Image classification data set "pepsico_dataset" (DeepThePatel/Binary-Classification-on-Images on GitHub). Class labels (2): defective, non-defective.

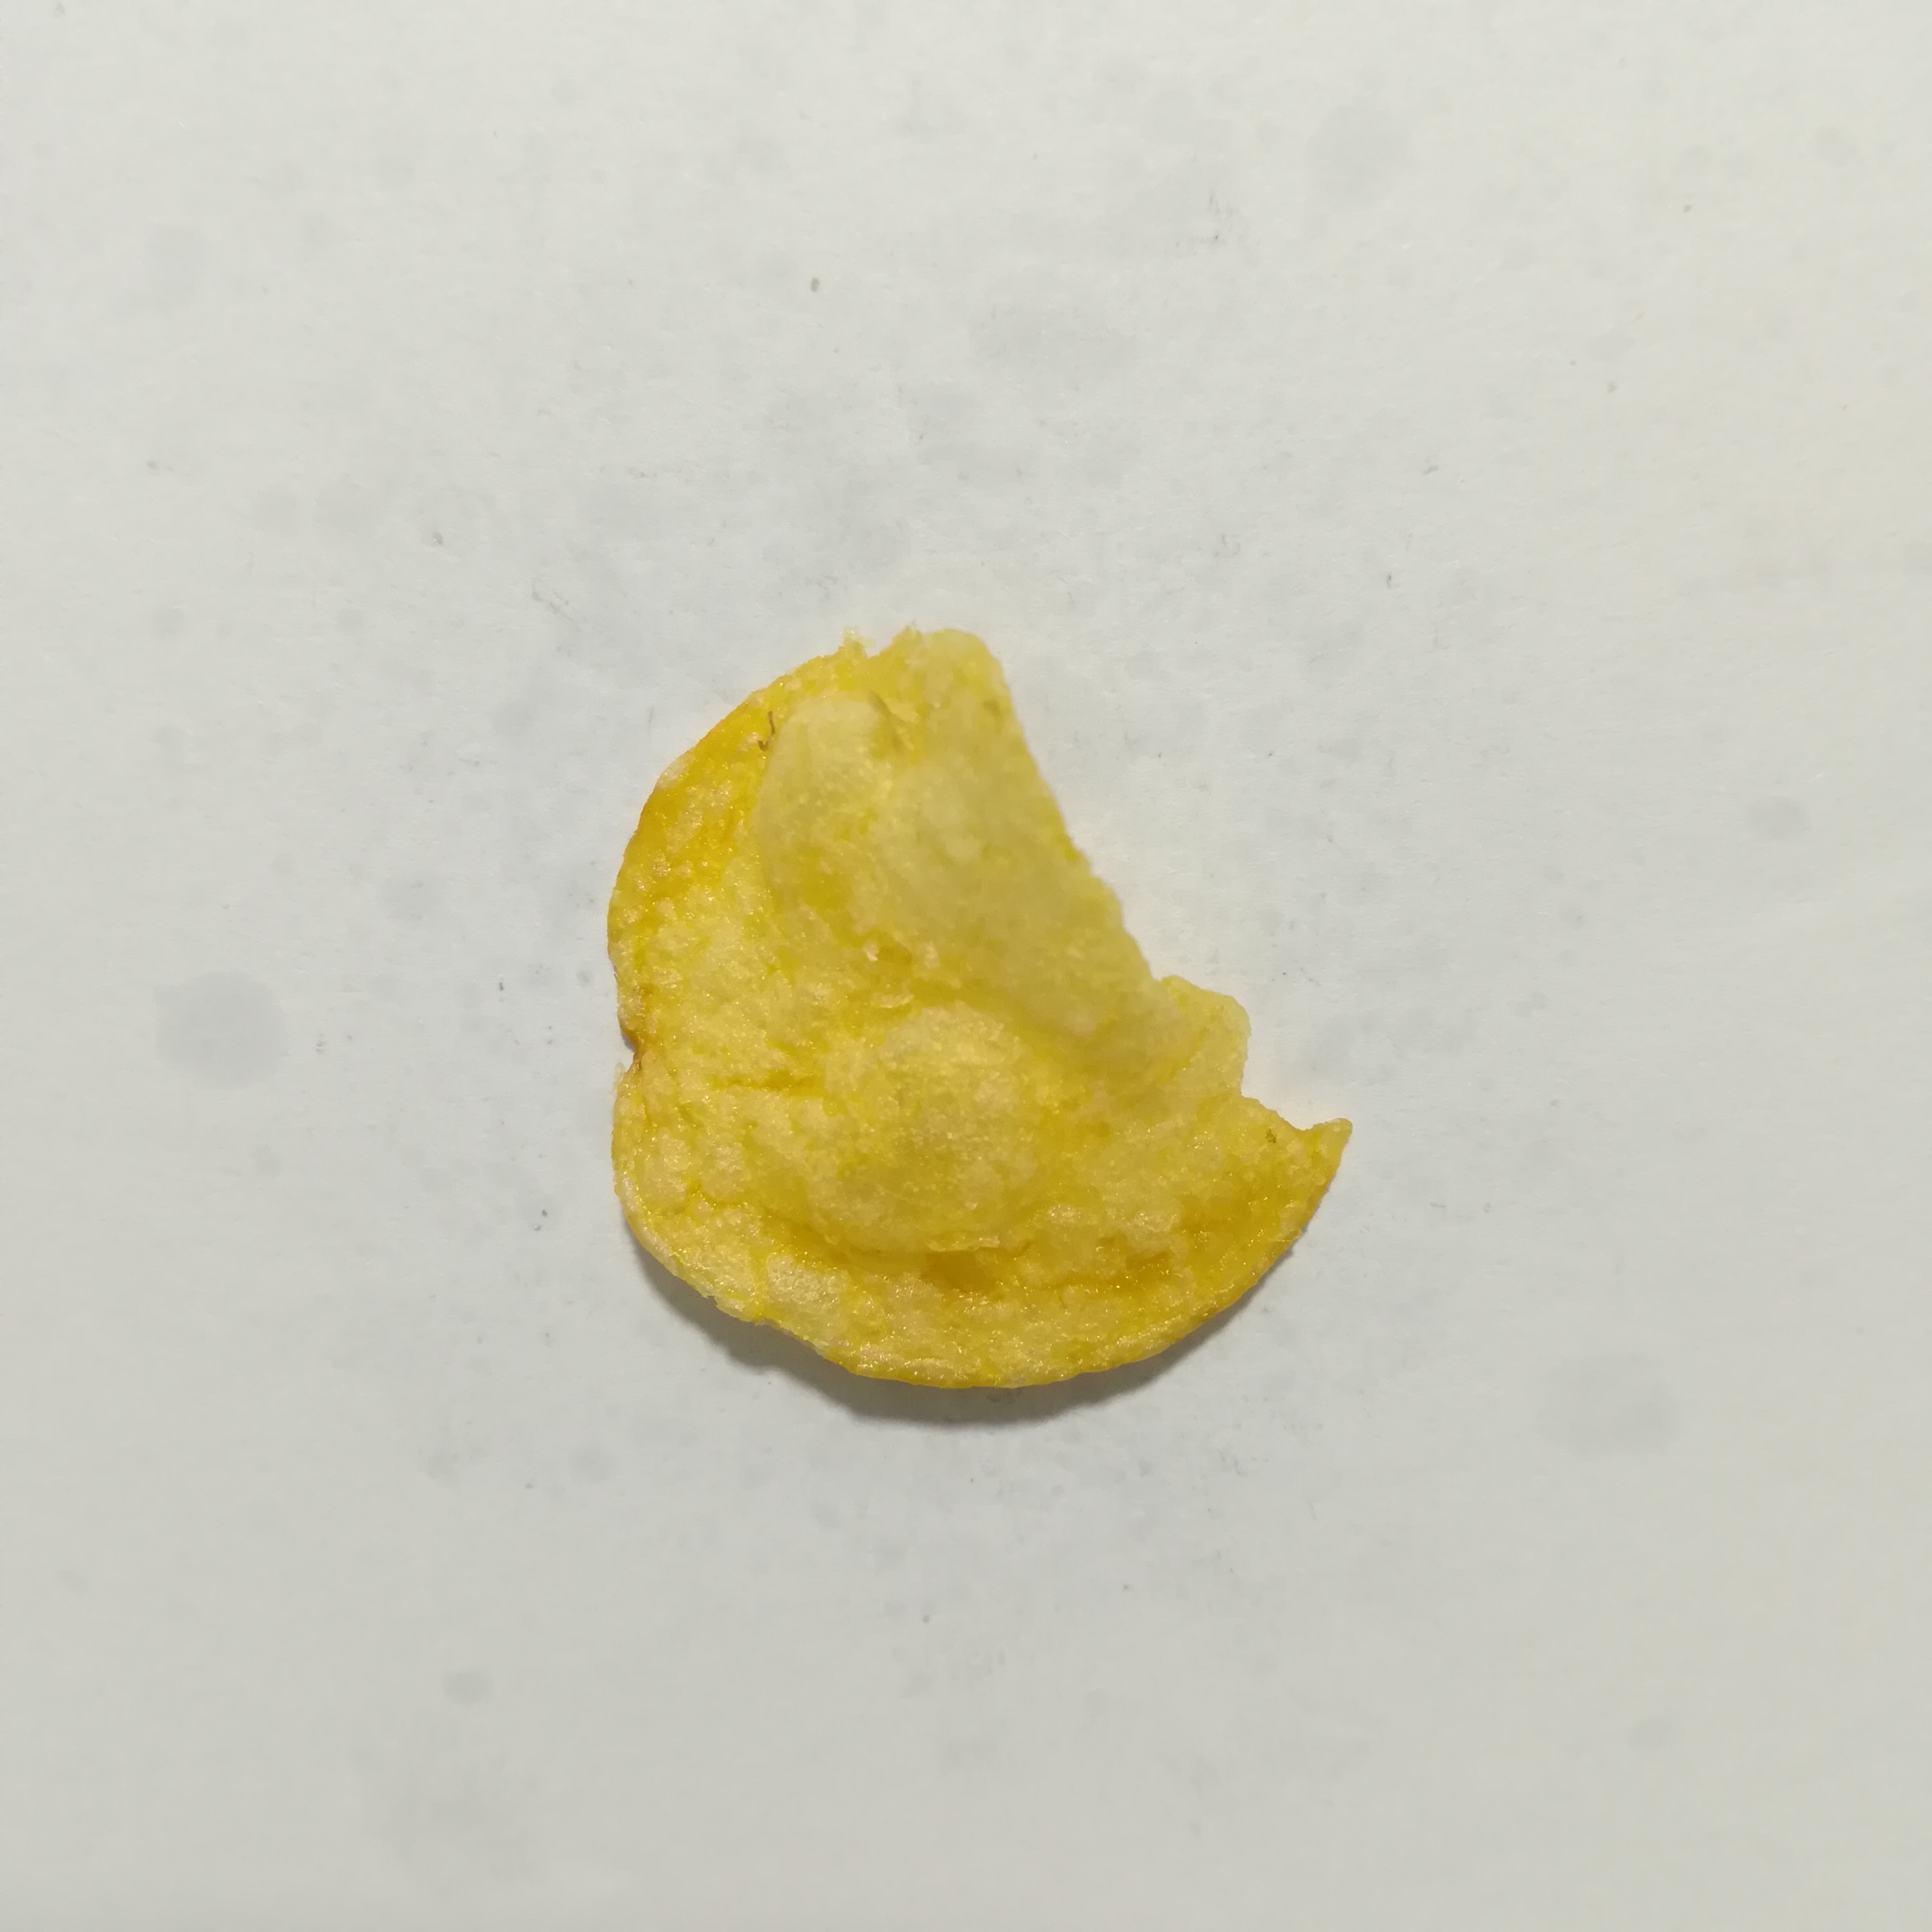
Label: non-defective

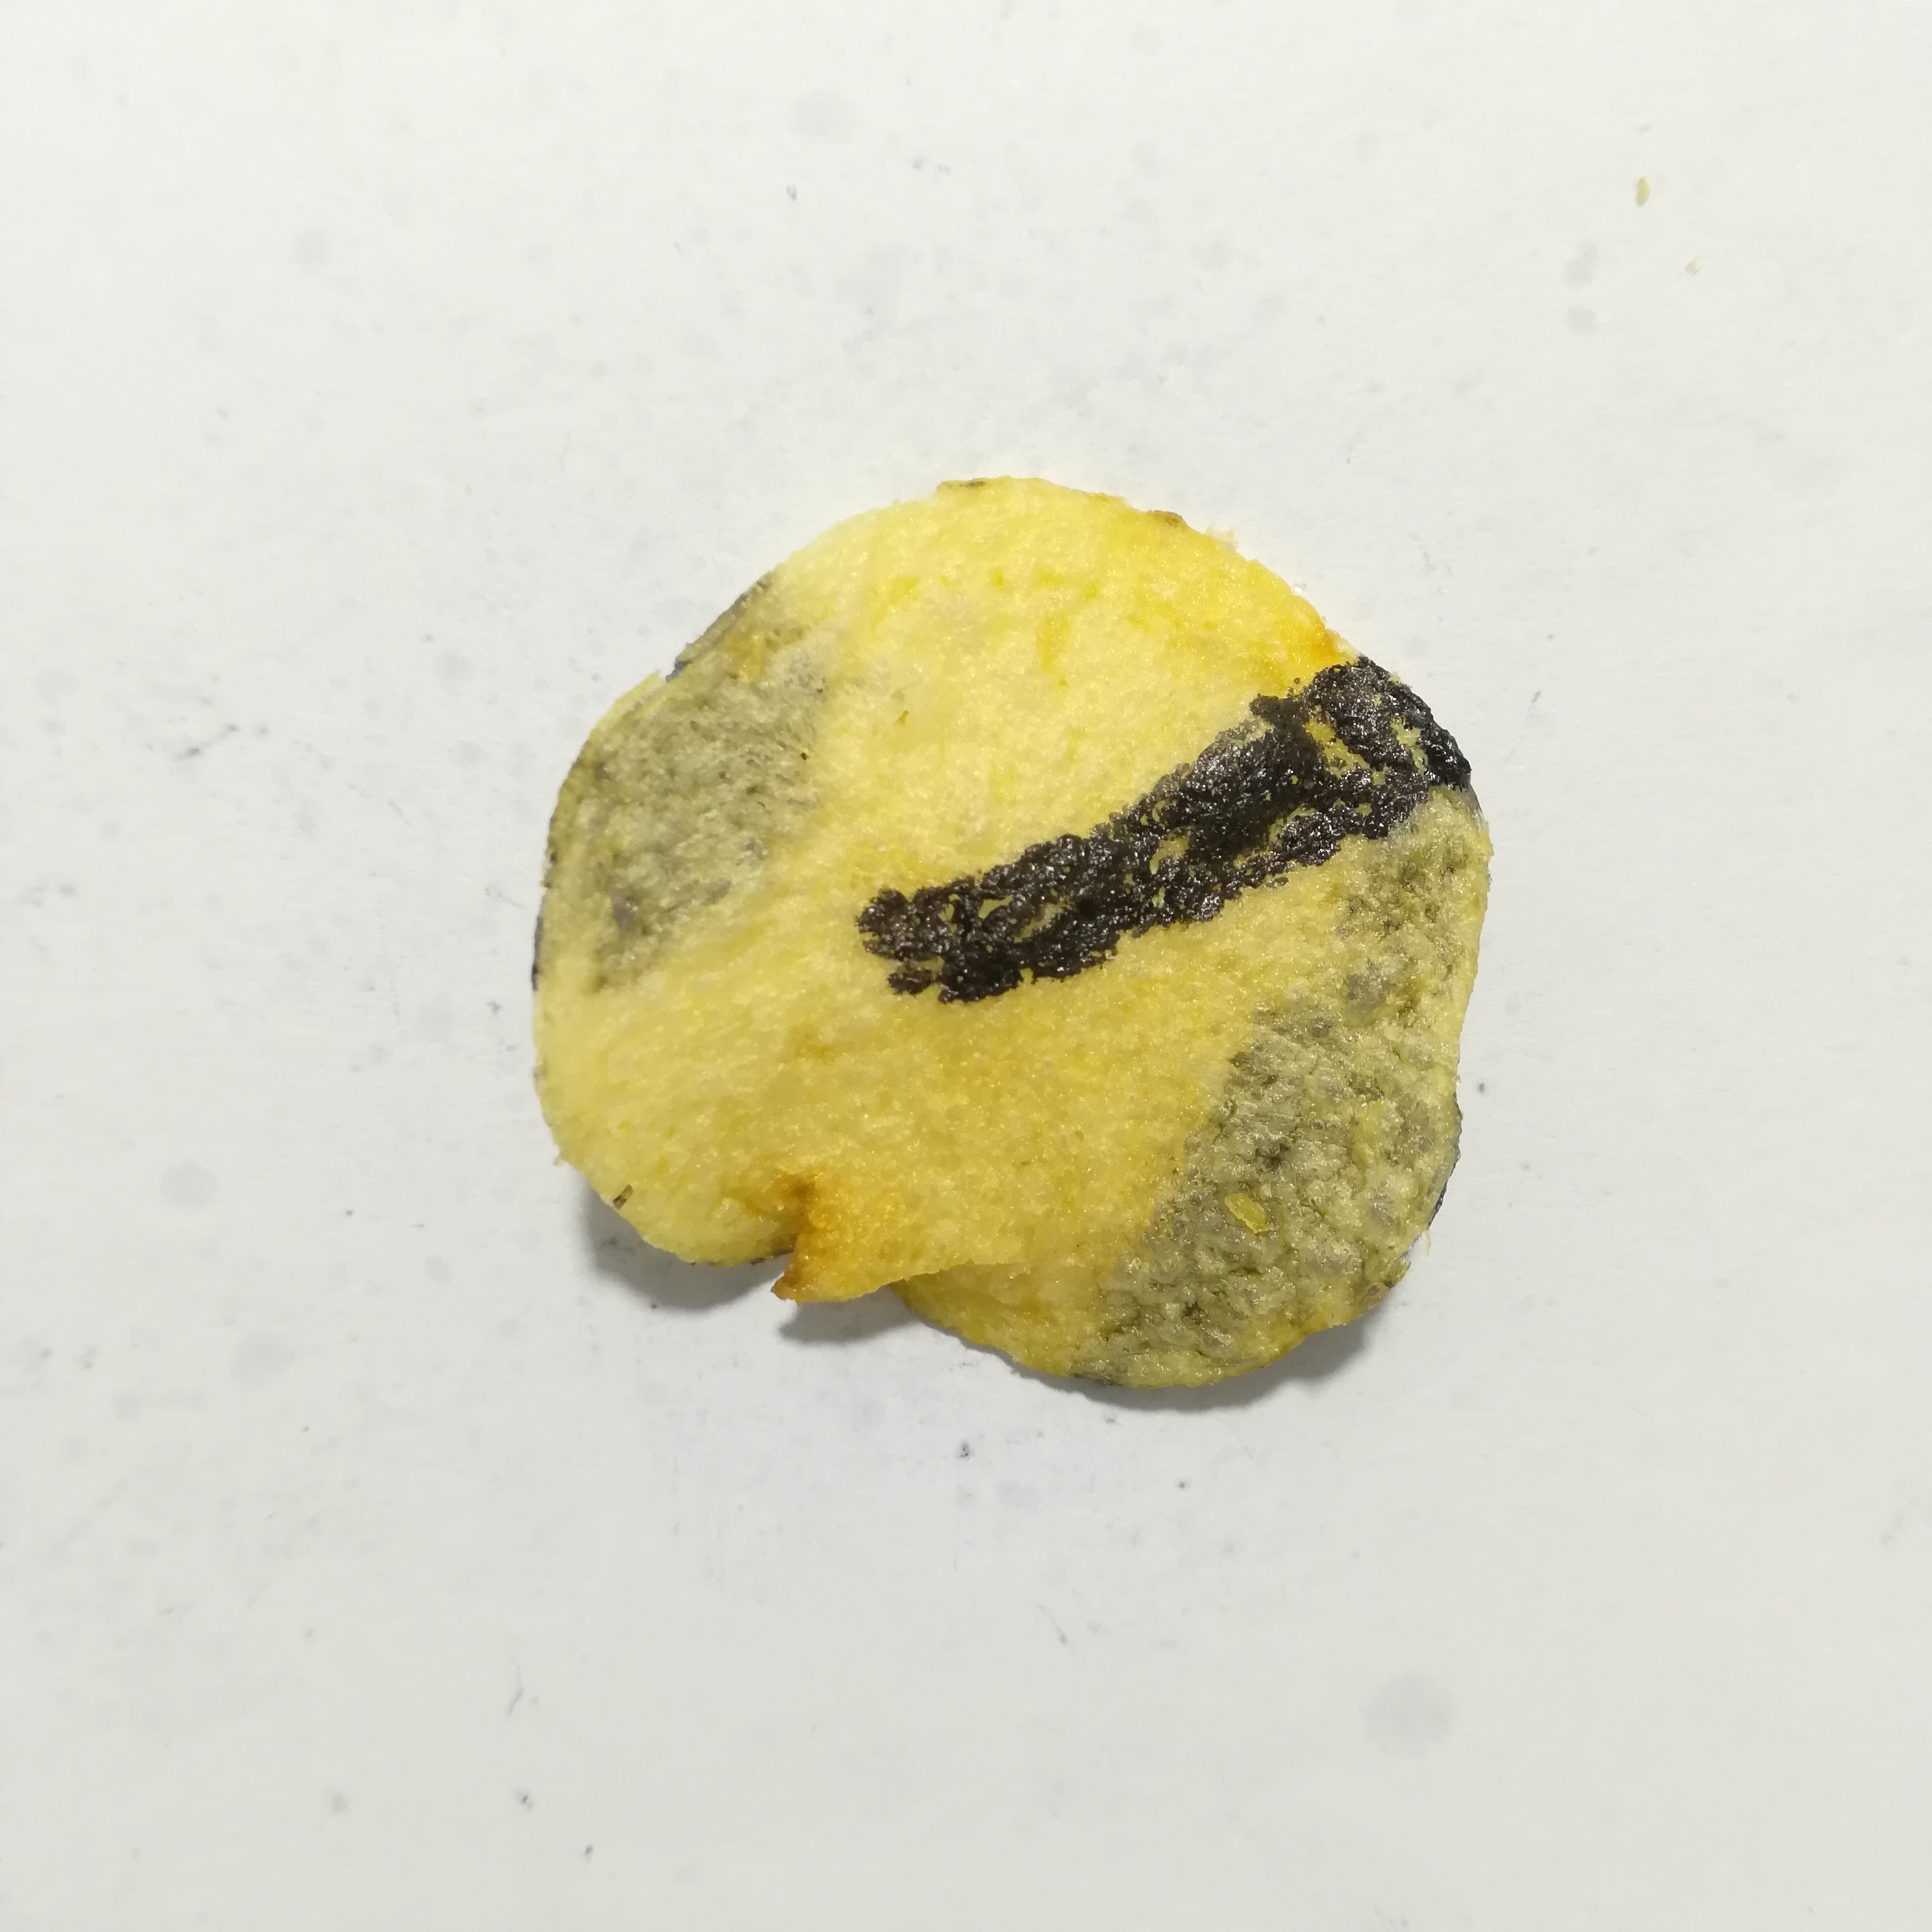
Label: defective

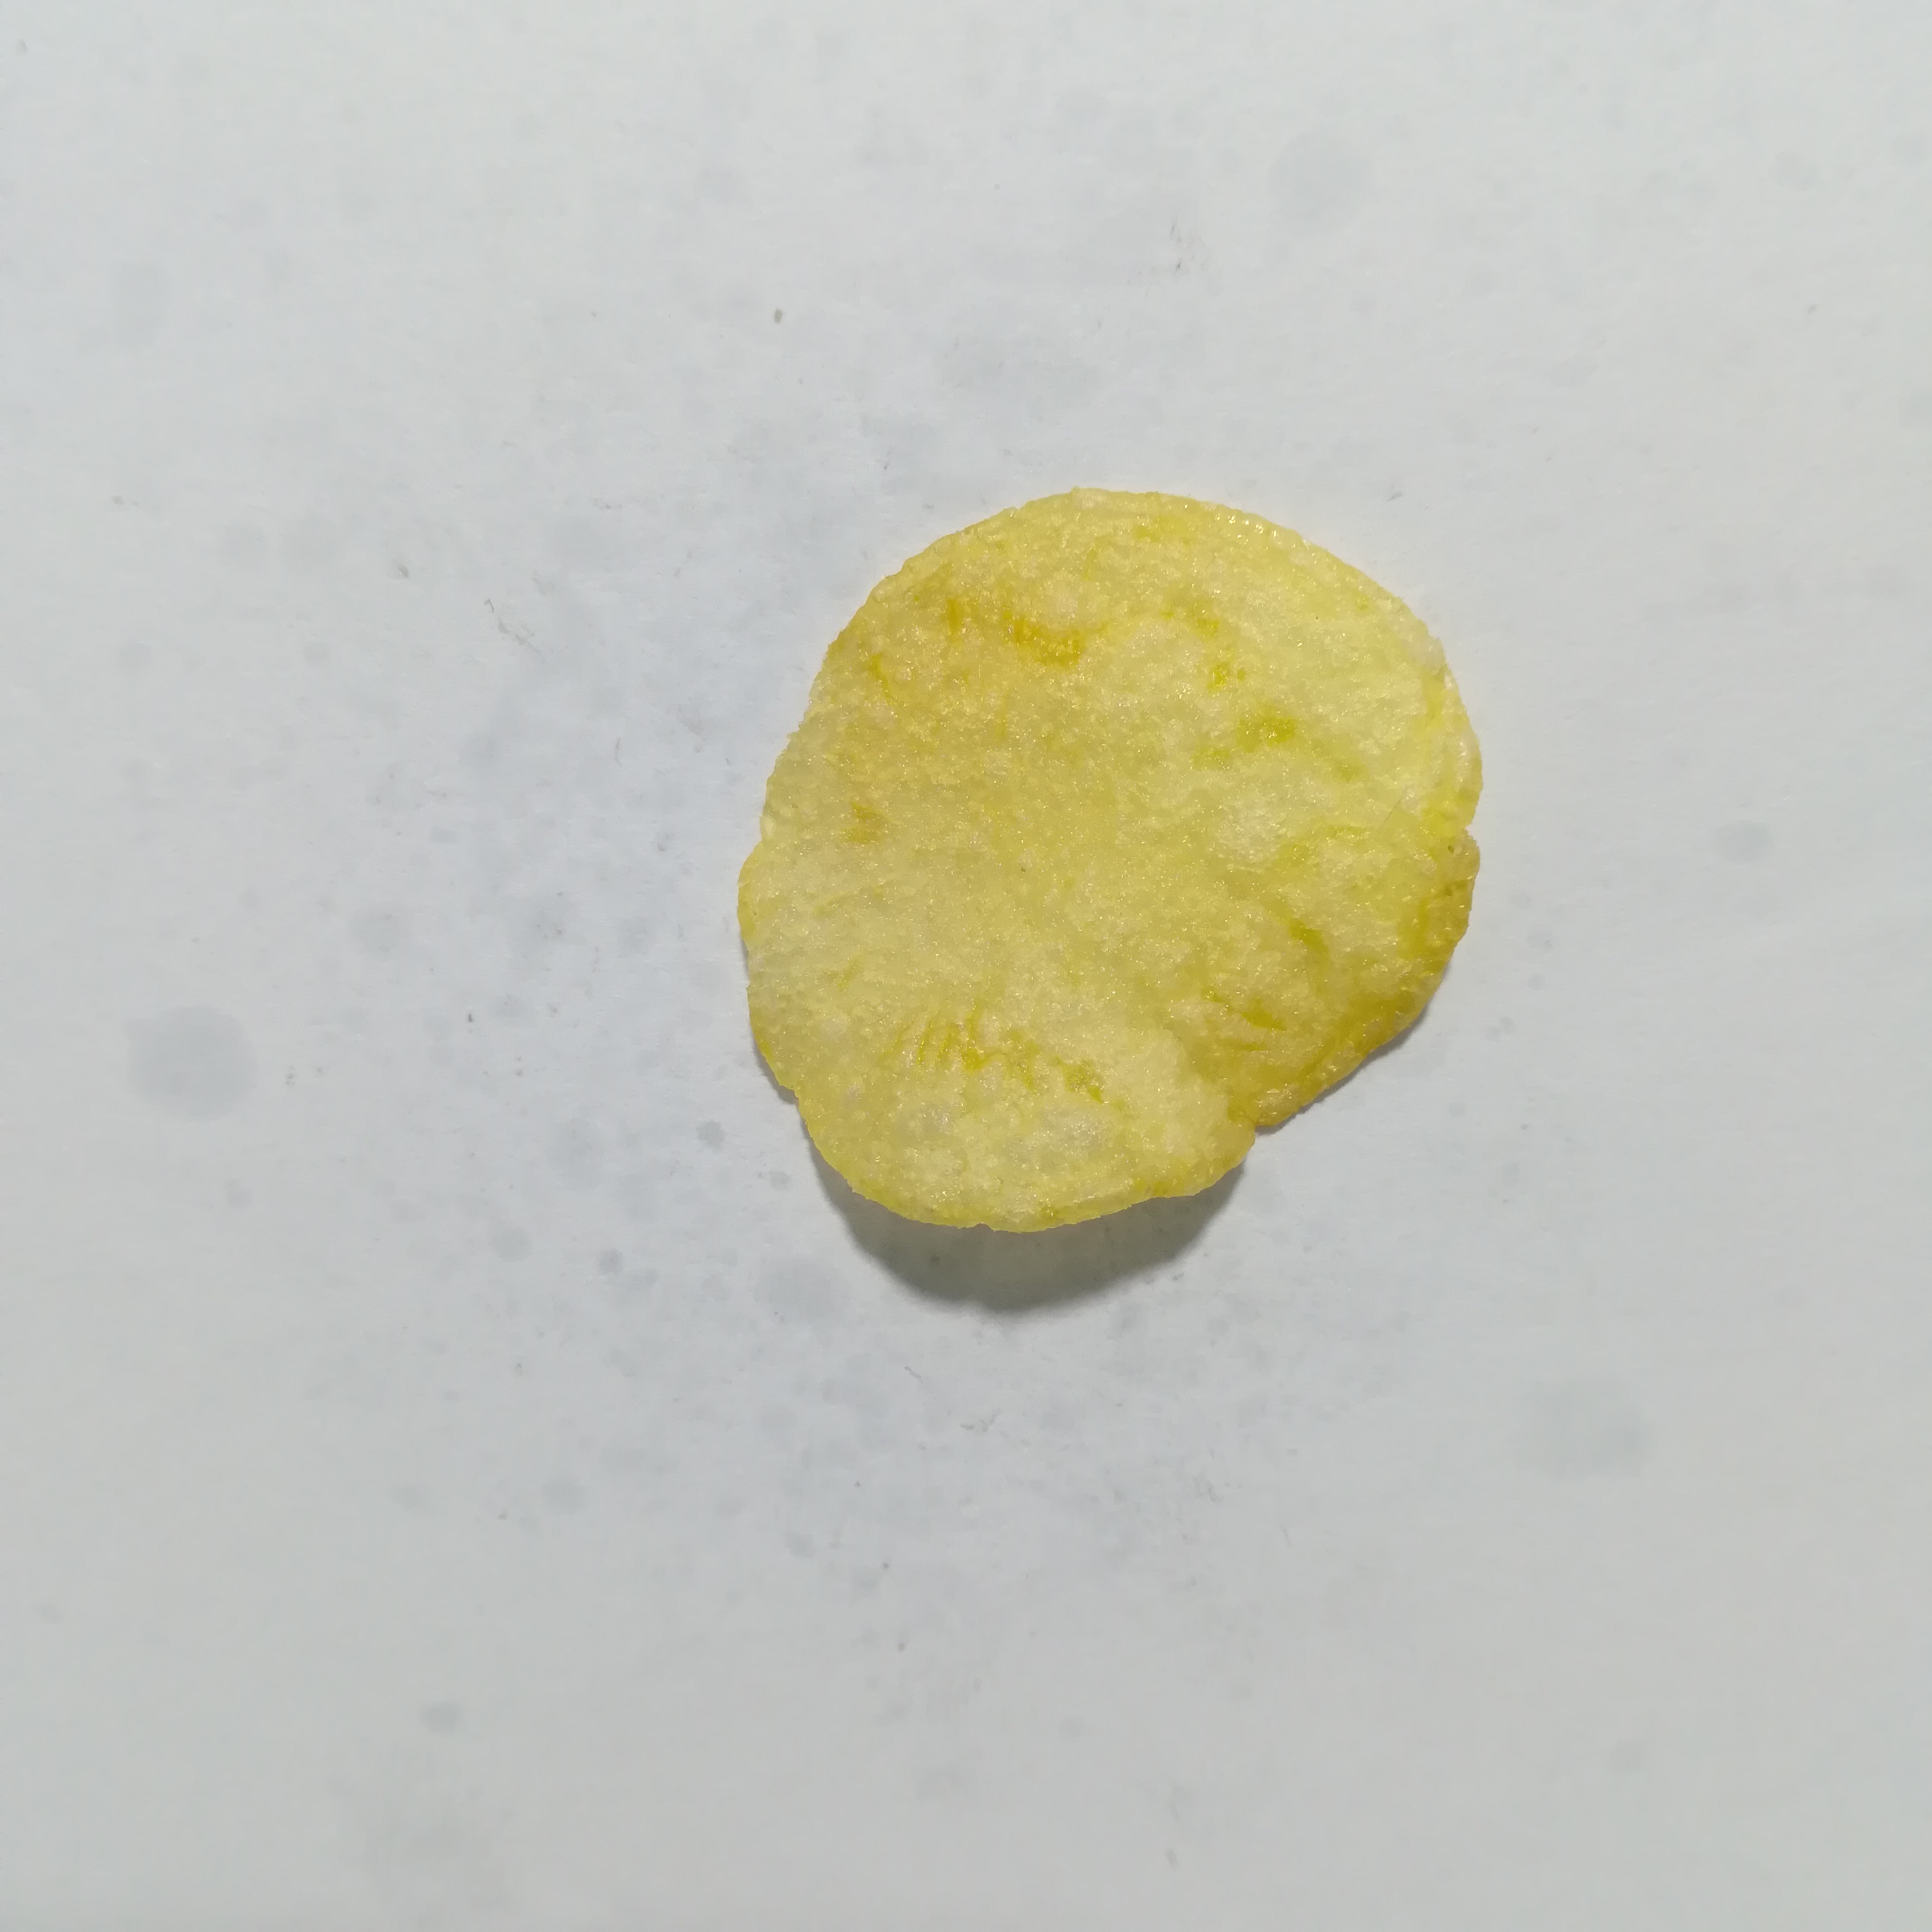
Label: non-defective

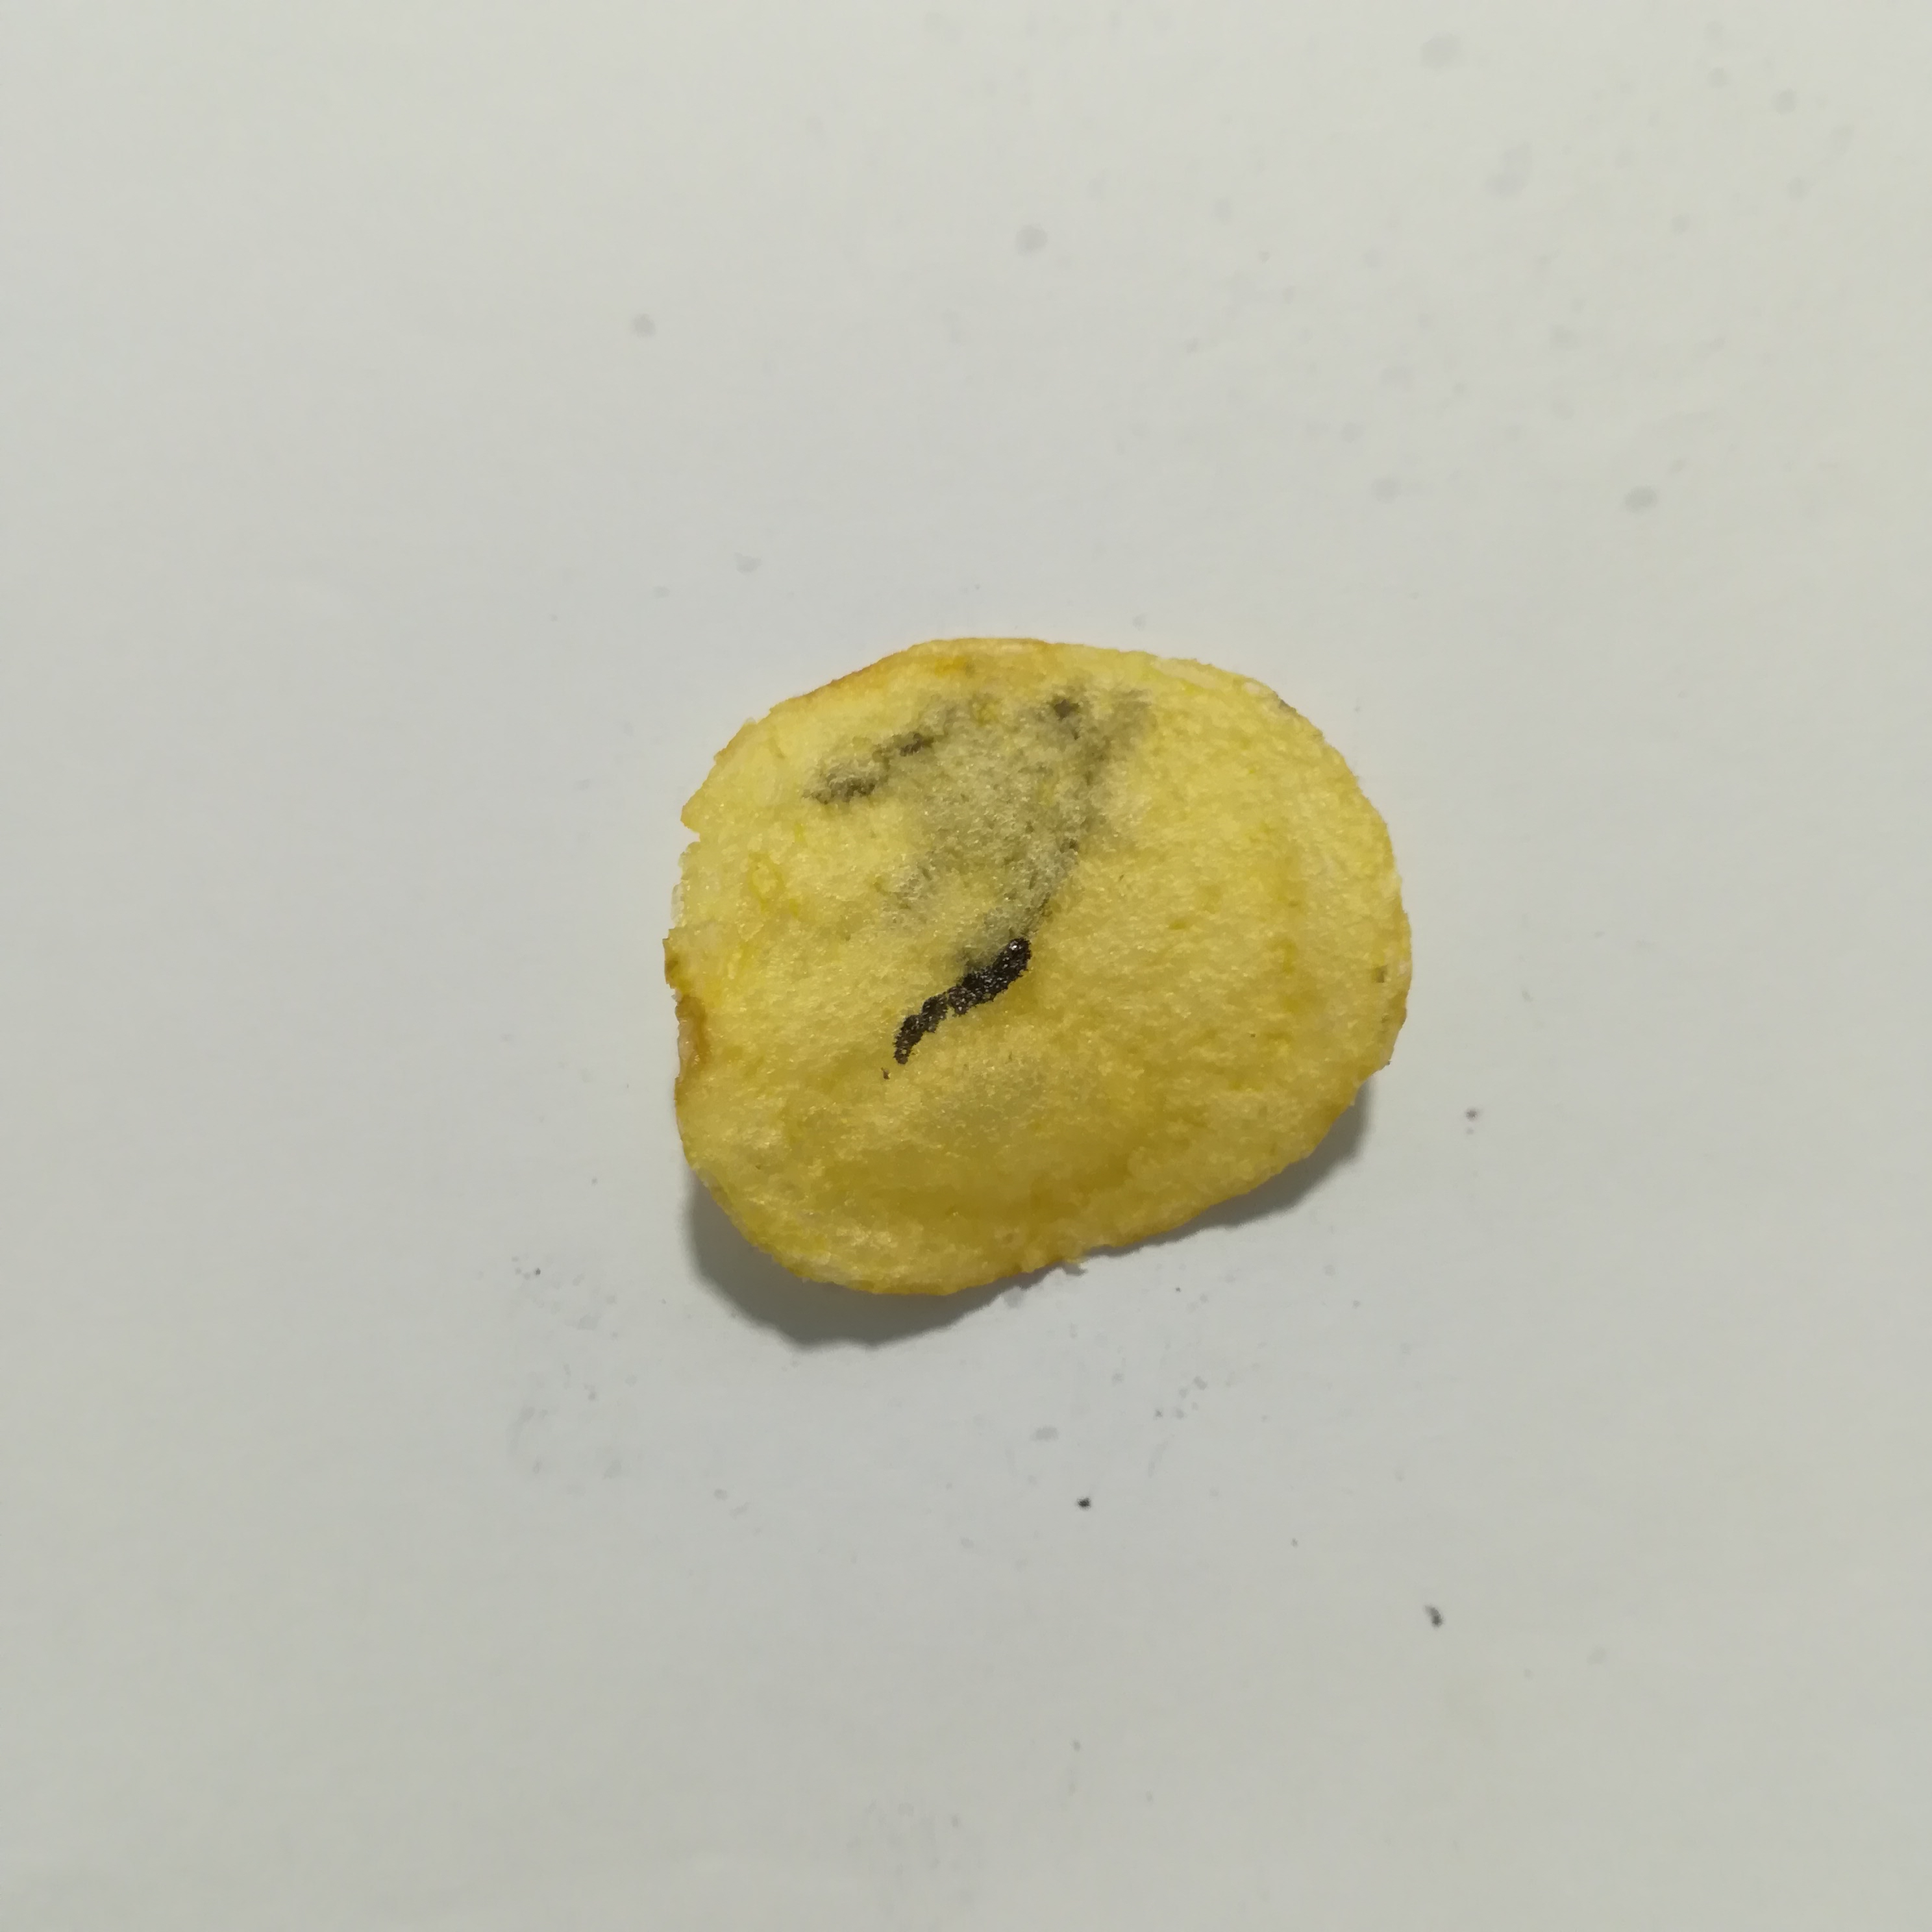
Label: defective

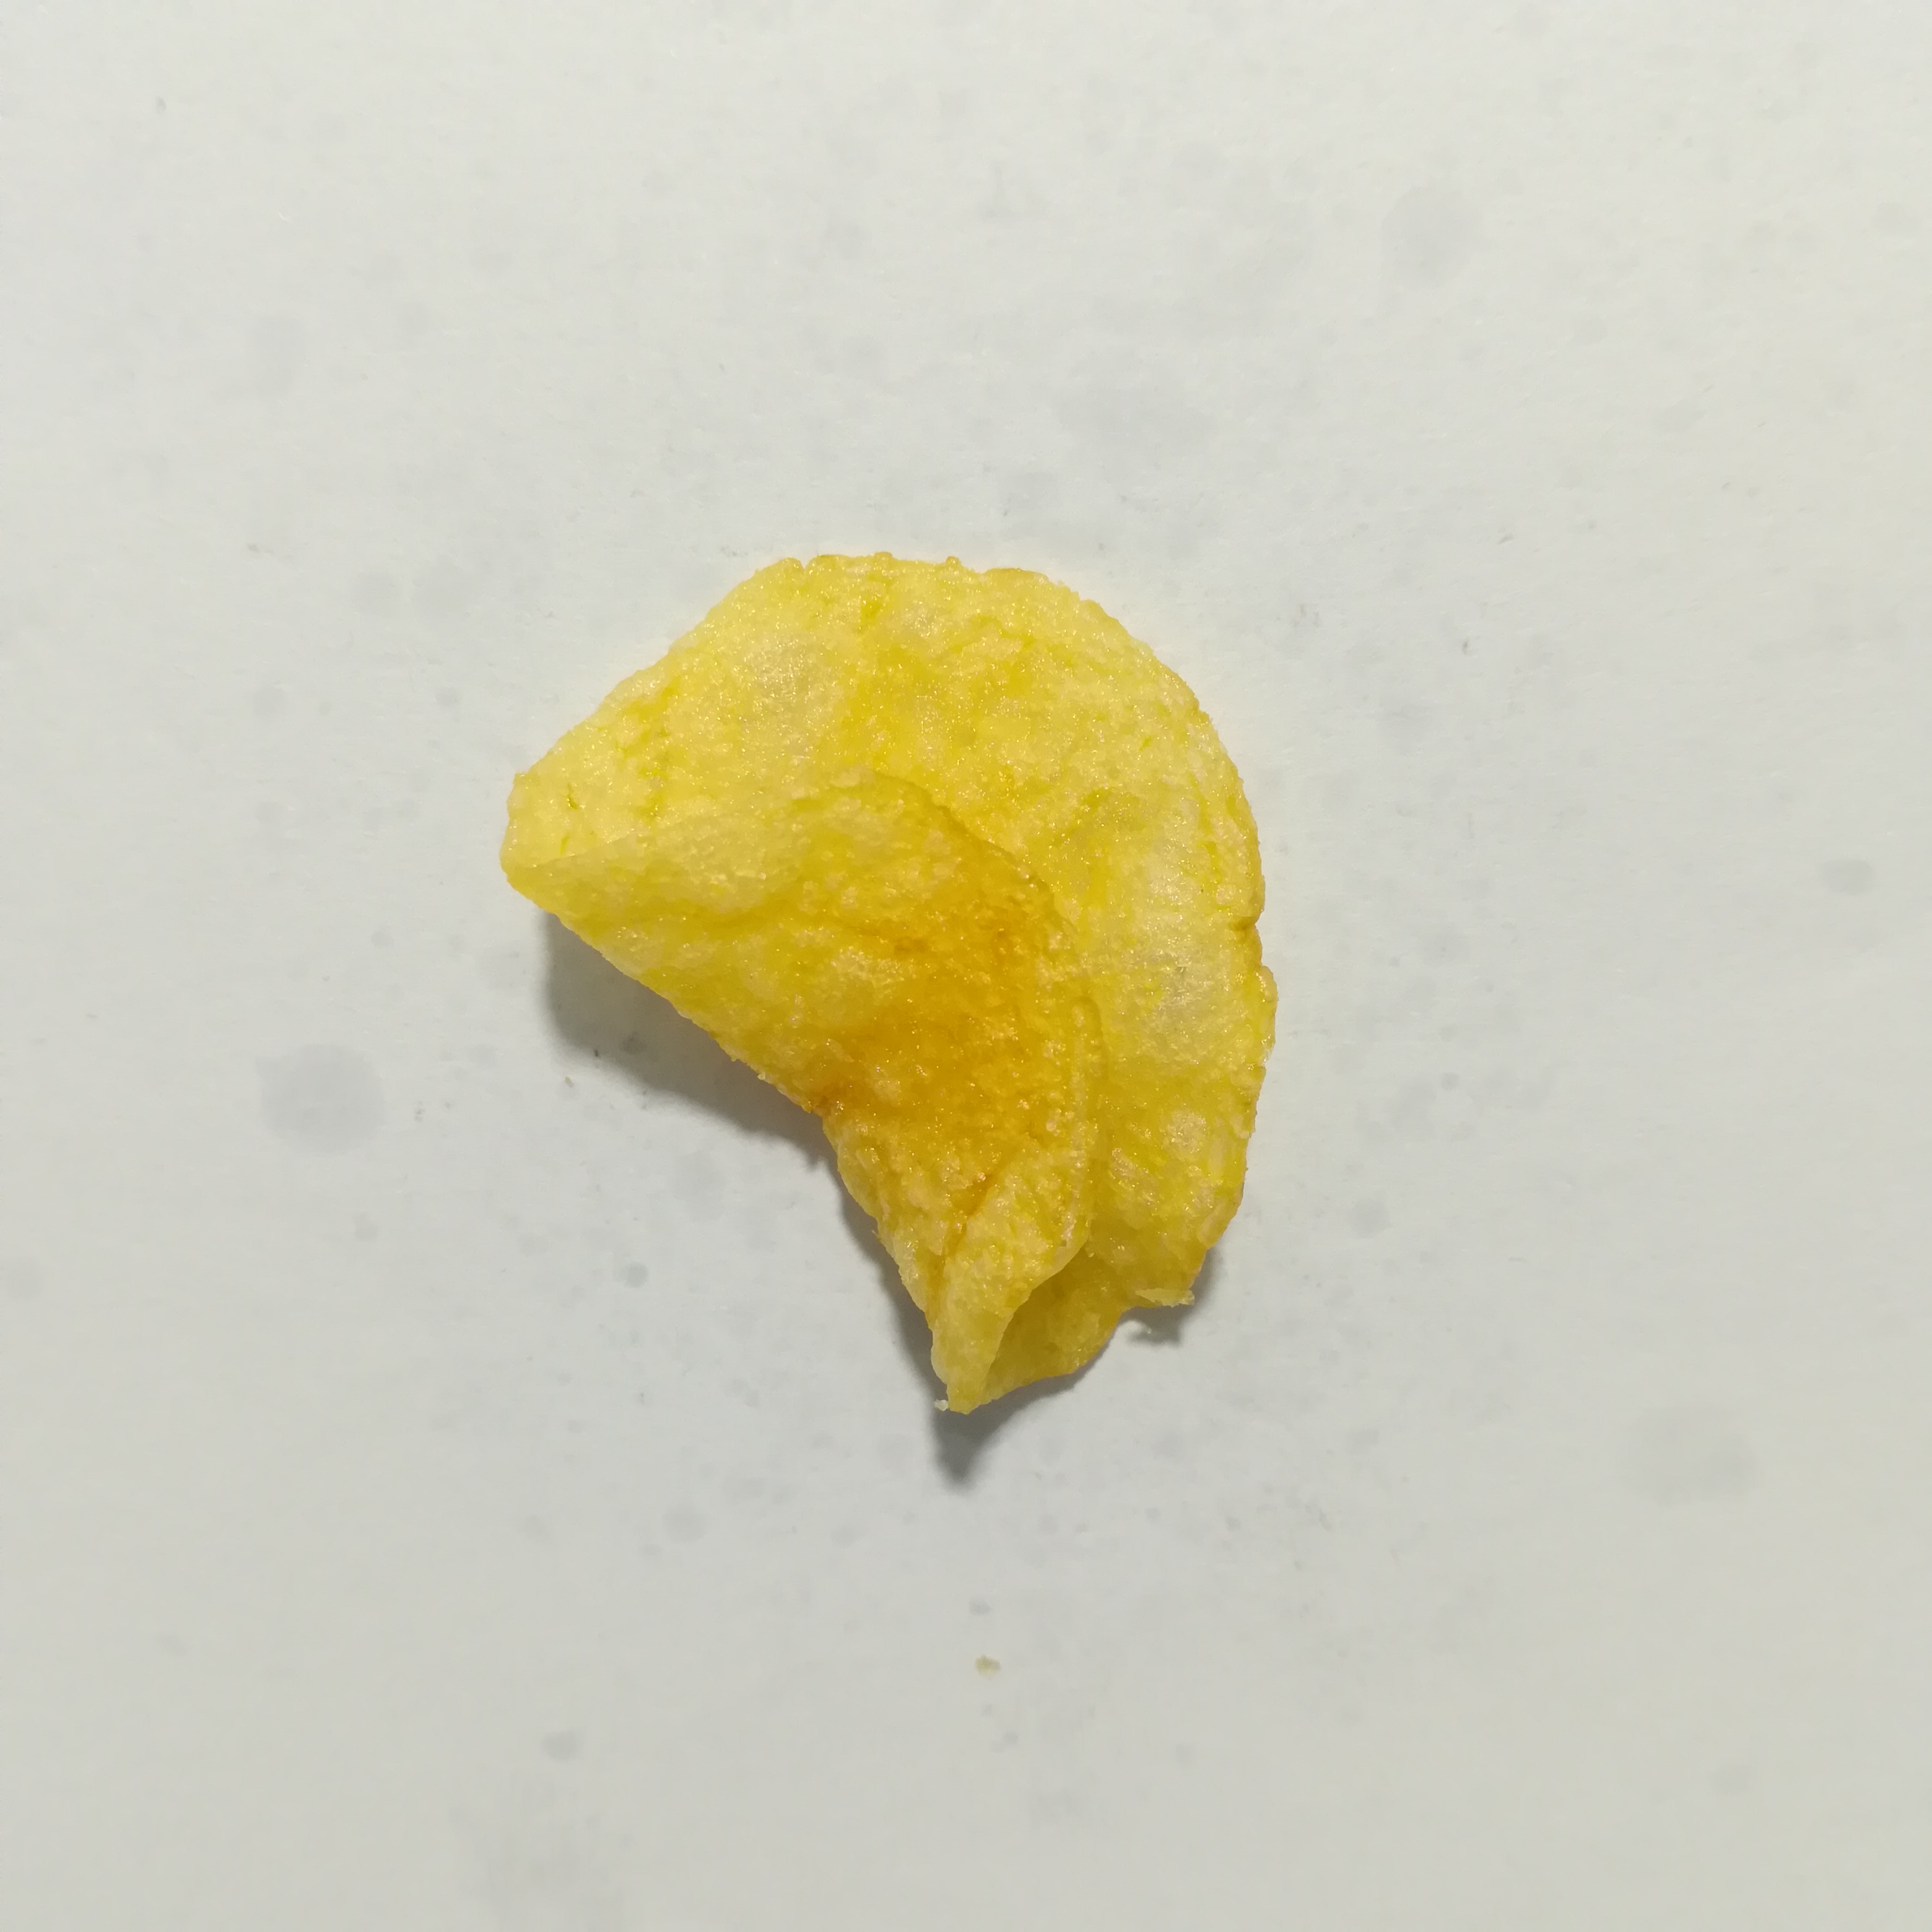
Label: non-defective

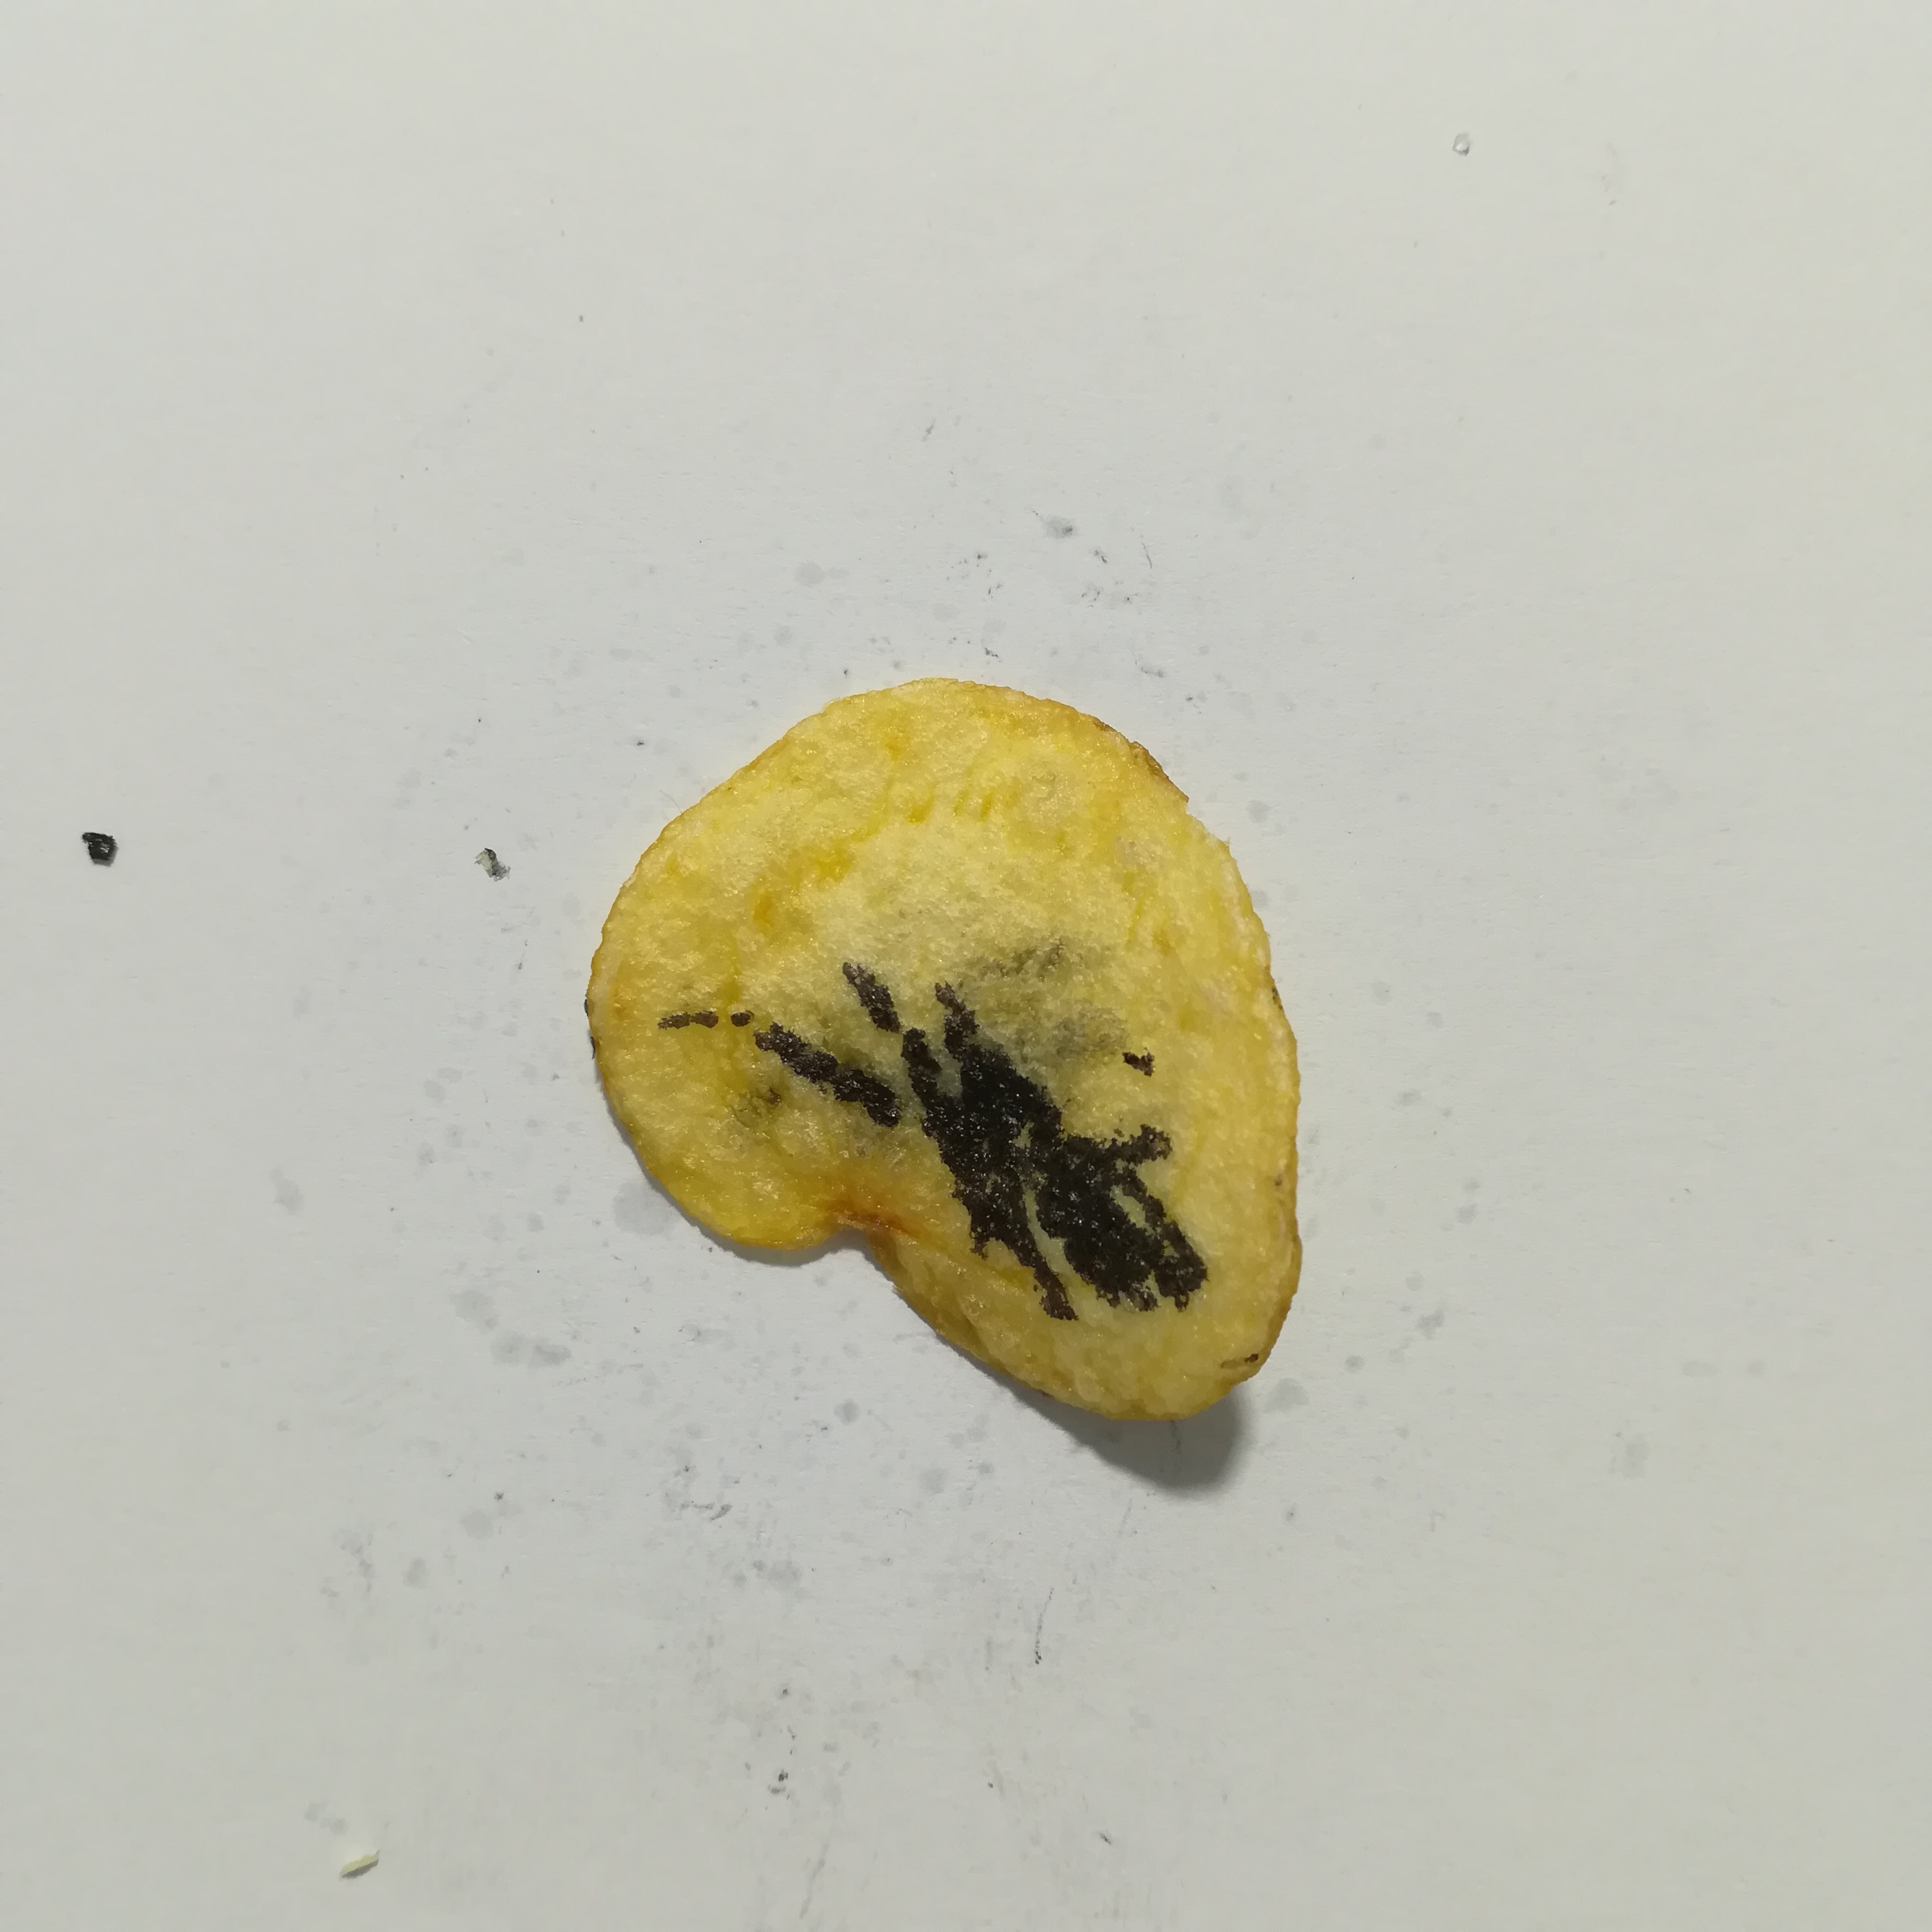
Label: defective
